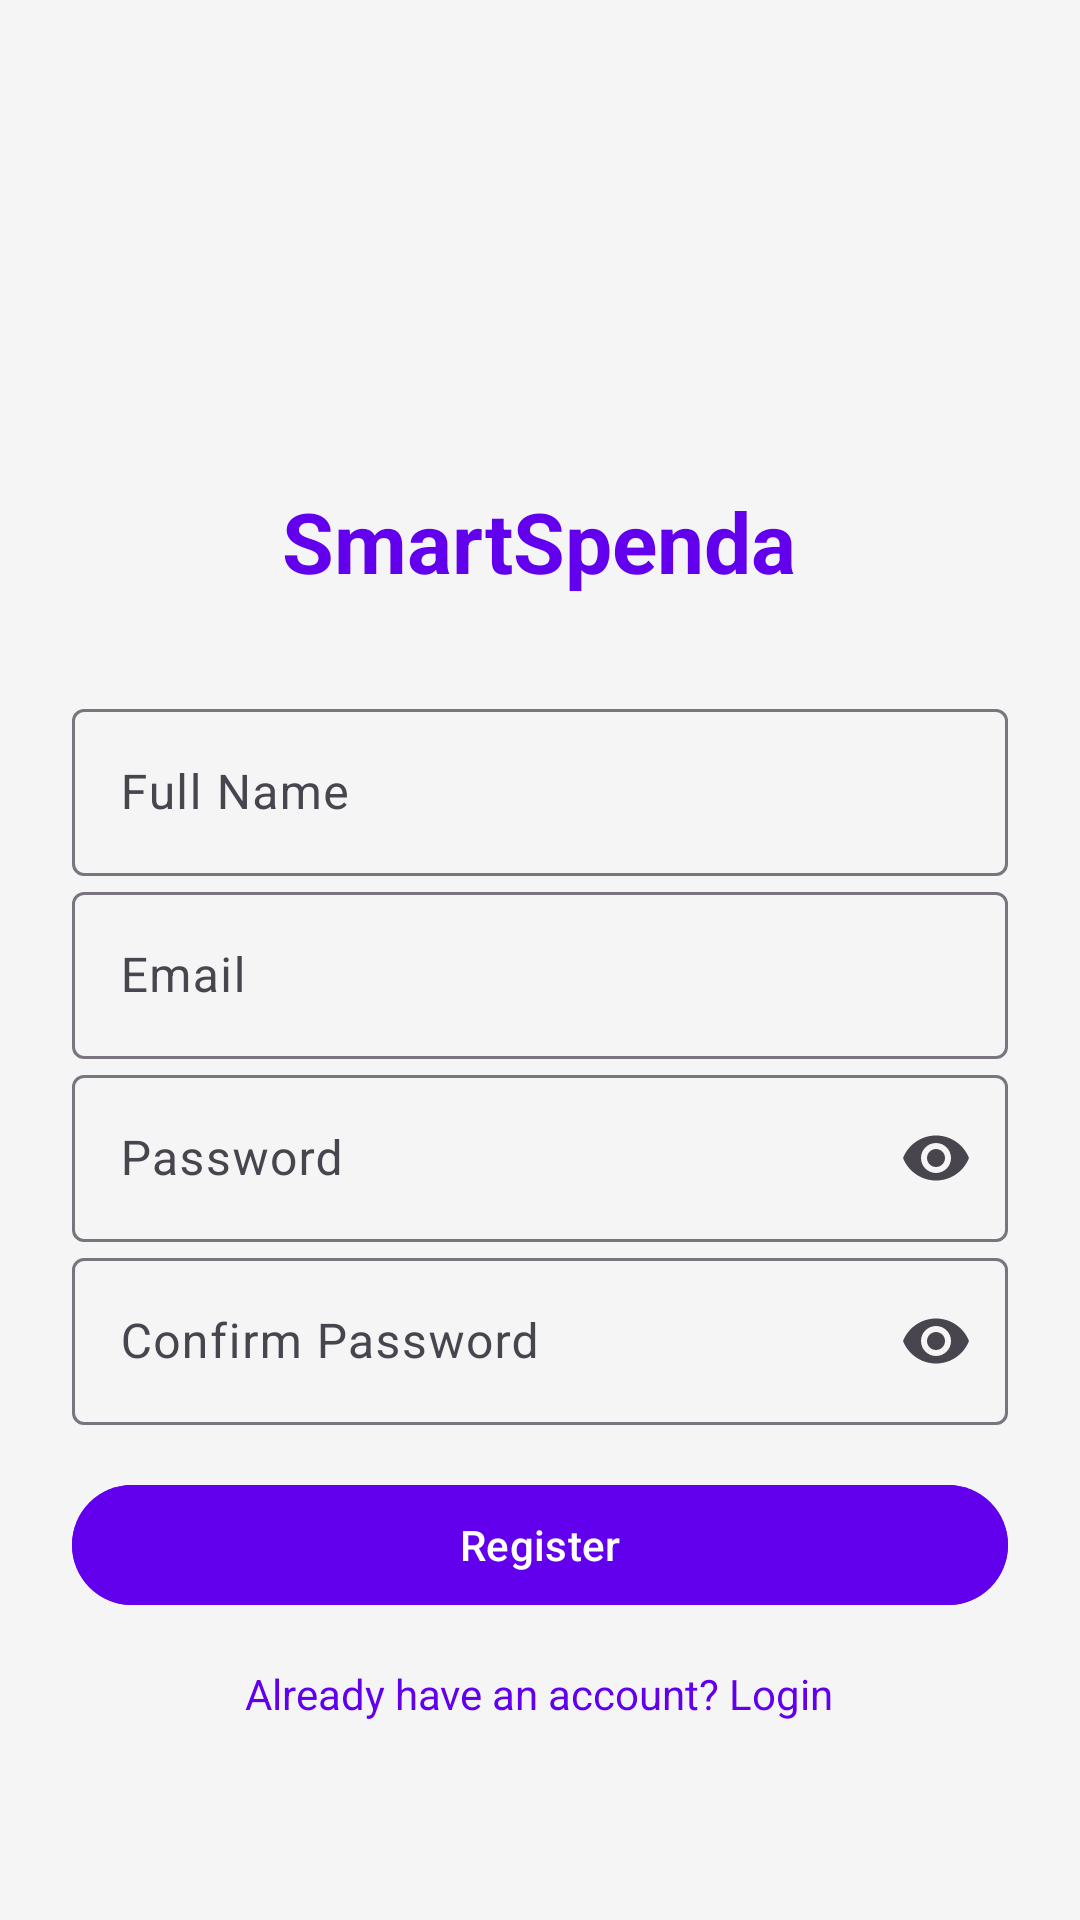

Write the Android layout XML for this screen, with the resource values it uses.
<!-- AndroidManifest.xml: application theme Theme.SmartSpenda -->
<!-- res/layout/activity_register.xml -->
<?xml version="1.0" encoding="utf-8"?>

<LinearLayout xmlns:android="http://schemas.android.com/apk/res/android"
    xmlns:app="http://schemas.android.com/apk/res-auto"
    android:layout_width="match_parent"
    android:layout_height="match_parent"
    android:orientation="vertical"
    android:padding="24dp"
    android:gravity="center"
    android:background="@color/background">

    
    <ImageView
        android:id="@+id/ivLogo"
        android:layout_width="80dp"
        android:layout_height="80dp"
        android:src="@drawable/ic_smartspenda_logo"
        android:layout_marginBottom="16dp"
        android:contentDescription="SmartSpenda Logo" />

    
    <TextView
        android:layout_width="wrap_content"
        android:layout_height="wrap_content"
        android:text="SmartSpenda"
        android:textSize="28sp"
        android:textStyle="bold"
        android:textColor="@color/primary"
        android:layout_marginBottom="32dp" />

    
    <com.google.android.material.textfield.TextInputLayout
        android:layout_width="match_parent"
        android:layout_height="wrap_content"
        android:hint="Full Name">
        <com.google.android.material.textfield.TextInputEditText
            android:id="@+id/etFullName"
            android:layout_width="match_parent"
            android:layout_height="wrap_content"
            android:inputType="textPersonName" />
    </com.google.android.material.textfield.TextInputLayout>

    
    <com.google.android.material.textfield.TextInputLayout
        android:layout_width="match_parent"
        android:layout_height="wrap_content"
        android:hint="Email">
        <com.google.android.material.textfield.TextInputEditText
            android:id="@+id/etEmail"
            android:layout_width="match_parent"
            android:layout_height="wrap_content"
            android:inputType="textEmailAddress" />
    </com.google.android.material.textfield.TextInputLayout>

    
    <com.google.android.material.textfield.TextInputLayout
        android:layout_width="match_parent"
        android:layout_height="wrap_content"
        android:hint="Password"
        app:endIconMode="password_toggle">
        <com.google.android.material.textfield.TextInputEditText
            android:id="@+id/etPassword"
            android:layout_width="match_parent"
            android:layout_height="wrap_content"
            android:inputType="textPassword" />
    </com.google.android.material.textfield.TextInputLayout>

    
    <com.google.android.material.textfield.TextInputLayout
        android:layout_width="match_parent"
        android:layout_height="wrap_content"
        android:hint="Confirm Password"
        app:endIconMode="password_toggle">
        <com.google.android.material.textfield.TextInputEditText
            android:id="@+id/etConfirmPassword"
            android:layout_width="match_parent"
            android:layout_height="wrap_content"
            android:inputType="textPassword" />
    </com.google.android.material.textfield.TextInputLayout>

    
    <Button
        android:id="@+id/btnRegister"
        android:layout_width="match_parent"
        android:layout_height="wrap_content"
        android:text="Register"
        android:layout_marginTop="16dp"
        android:backgroundTint="@color/primary" />

    
    <TextView
        android:id="@+id/tvLogin"
        android:layout_width="wrap_content"
        android:layout_height="wrap_content"
        android:text="Already have an account? Login"
        android:textColor="@color/primary"
        android:layout_marginTop="16dp" />

</LinearLayout>
<!-- resources referenced by this layout -->
<resources>
  <color name="background">#F5F5F5</color>
  <color name="primary">#6200EE</color>
  <style name="Theme.SmartSpenda" parent="Base.Theme.SmartSpenda" />
  <style name="Base.Theme.SmartSpenda" parent="Theme.Material3.DayNight.NoActionBar">
          
          
      </style>
</resources>
